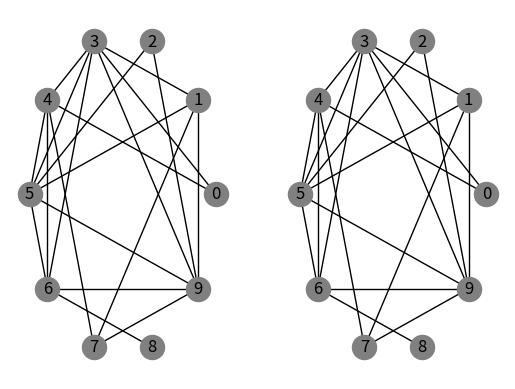

Recreate this plot in Python.
# -*- coding: utf-8 -*-
"""
Created on Fri May 18 17:00:41 2018

@author: yanshuai
"""

# -*- coding: utf-8 -*-
"""
Created on Thu May 17 19:50:18 2018

@author: yanshuai
"""
import networkx as nx
import matplotlib.pyplot as plt
import math
import numpy
    # Given a graph, return a sorted graph
G=  nx.dense_gnm_random_graph(10, 20, 0)

plt.subplot(1,2,1) 
pos=nx.circular_layout(G) # positions for all nodes 
nx.draw(G, pos, with_labels = True, node_color = 'gray') 
# Empty dict
mapping = {}
# Fill in the entries one by one
loc = numpy.argsort(G)
srcnames = list(G.nodes)
for i in loc:
    mapping[srcnames[loc[i]]] = i
G = nx.relabel_nodes(G, mapping, copy=True)
  
plt.subplot(1,2,2)
nx.draw(G, pos, with_labels = True, node_color = 'gray') 



 
